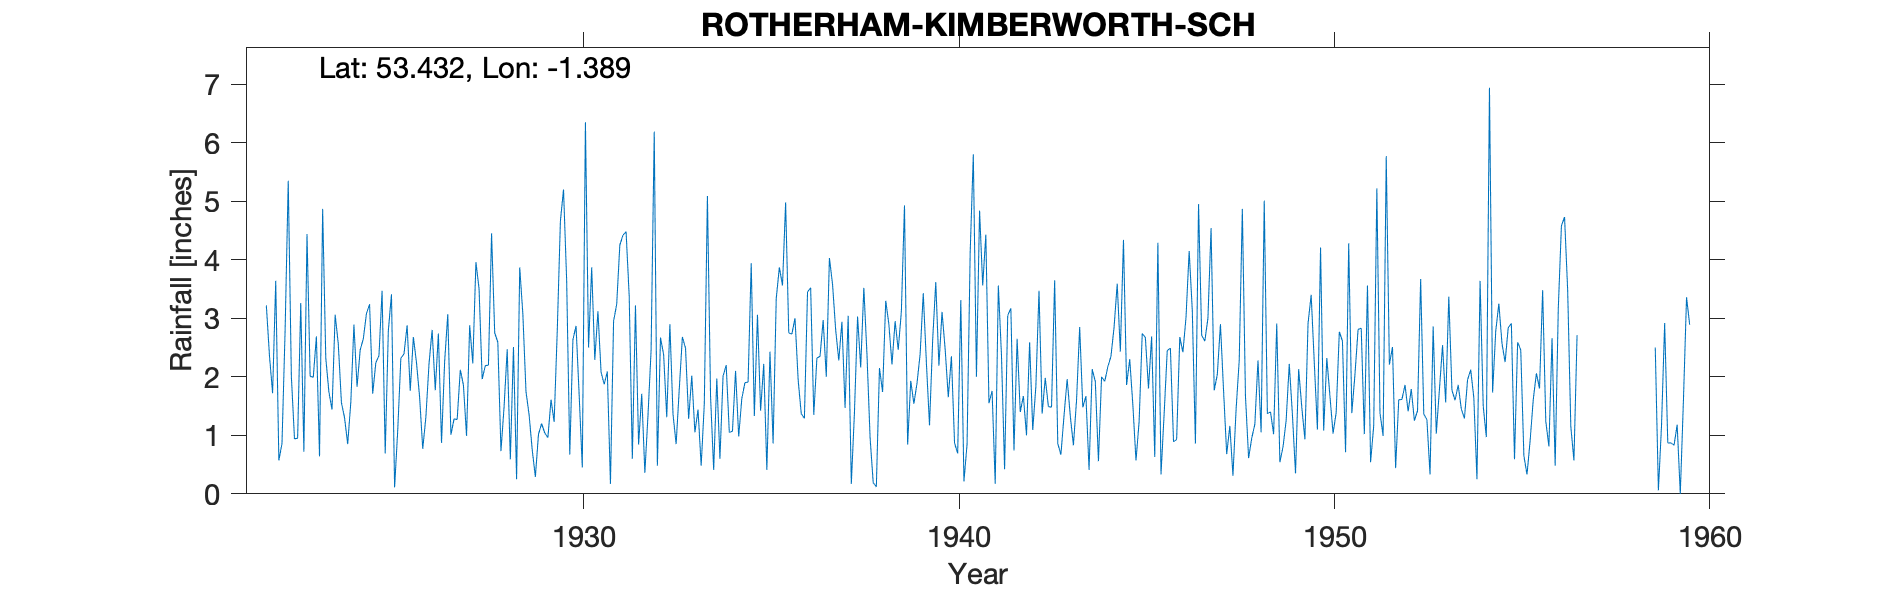

Values plotted in this chart, from the file beside it:
ROTHERHAM (KIMBERWORTH SCHOOL), , , , , , , , , , , , , , , , , , , , , , , 
Grid ref, SK407930, Long, -1.389, Lat, 53.43, Elevation, 285, ft, , , , , , , , , , , , , , , 
Station no, 3132, , , , , , , , , , , , , , , , , , , , , , 
, 1920, 1921, 1922, 1923, 1924, 1925, 1926, 1927, 1928, 1929, 1930, 1931, 1932, 1933, 1934, 1935, 1936, 1937, 1938, 1939, 1940, 1941, 1942
January, , , 3.22, 0.72, 1.56, 2.36, 2.24, 1.28, 4.45, 1.35, 3.65, 1.87, 1.71, 1.79, 1.97, 1.33, 2.73, 4.03, 2.39, 4.93, 3.11, 4.84, 2.65
February, , , 2.36, 4.44, 1.3, 3.47, 1.65, 1.27, 2.75, 0.75, 0.67, 2.09, 0.36, 2.68, 0.6, 3.06, 3, 3.58, 0.96, 0.84, 2.47, 3.56, 1.4
March, , , 1.72, 2.01, 0.85, 0.69, 0.77, 2.12, 2.59, 0.29, 2.63, 0.17, 1.34, 2.49, 2.01, 1.42, 1.95, 2.8, 0.19, 1.93, 1.65, 4.43, 1.67
April, , , 3.64, 1.99, 1.56, 2.79, 1.31, 1.86, 0.73, 1.02, 2.87, 2.95, 2.46, 1.28, 2.2, 2.22, 1.37, 2.28, 0.12, 1.54, 2.35, 1.55, 1
May, , , 0.57, 2.69, 2.89, 3.41, 2.22, 0.99, 1.49, 1.2, 1.69, 3.24, 6.19, 2.02, 1.05, 0.41, 1.29, 2.94, 2.15, 1.89, 0.87, 1.76, 2.59
June, , , 0.86, 0.64, 1.83, 0.11, 2.8, 2.88, 2.47, 1.04, 0.45, 4.25, 0.48, 1.05, 1.07, 2.43, 3.45, 1.47, 1.74, 2.39, 0.69, 0.17, 1.09
July, , , 2.79, 4.87, 2.46, 1.08, 1.77, 2.23, 0.59, 0.96, 6.35, 4.42, 2.67, 1.44, 2.1, 0.86, 3.52, 3.04, 3.3, 3.43, 3.31, 3.56, 1.84
August, , , 5.35, 2.32, 2.65, 2.32, 2.74, 3.96, 2.51, 1.61, 2.5, 4.48, 2.38, 0.48, 0.98, 3.34, 1.35, 0.17, 2.9, 2.24, 0.21, 2.37, 3.47
September, , , 2, 1.74, 3.08, 2.39, 0.87, 3.5, 0.25, 1.23, 3.87, 3.37, 1.31, 1.53, 1.63, 3.87, 2.32, 1.39, 2.21, 1.17, 0.85, 0.42, 1.37
October, , , 0.94, 1.44, 3.24, 2.88, 2.26, 1.96, 3.87, 2.79, 2.29, 0.6, 2.9, 5.09, 1.9, 3.56, 2.35, 3.03, 2.95, 2.62, 4.13, 3.05, 1.98
November, , , 0.95, 3.06, 1.71, 1.76, 3.07, 2.19, 3.07, 4.66, 3.12, 3.22, 1.36, 1.67, 1.91, 4.98, 2.97, 2.16, 2.46, 3.62, 5.8, 3.17, 1.49
December, , , 3.26, 2.56, 2.24, 2.68, 1.01, 2.2, 1.75, 5.2, 2.08, 0.84, 0.85, 0.41, 3.94, 2.75, 2, 3.52, 3.12, 2.19, 2, 0.74, 1.48
Total, , , 27.66, 28.48, 25.37, 25.94, 22.71, 26.44, 26.52, 22.1, 32.17, 31.5, 24.01, 21.93, 21.36, 30.23, 28.3, 30.41, 24.49, 28.79, 27.44, 29.62, 22.03
